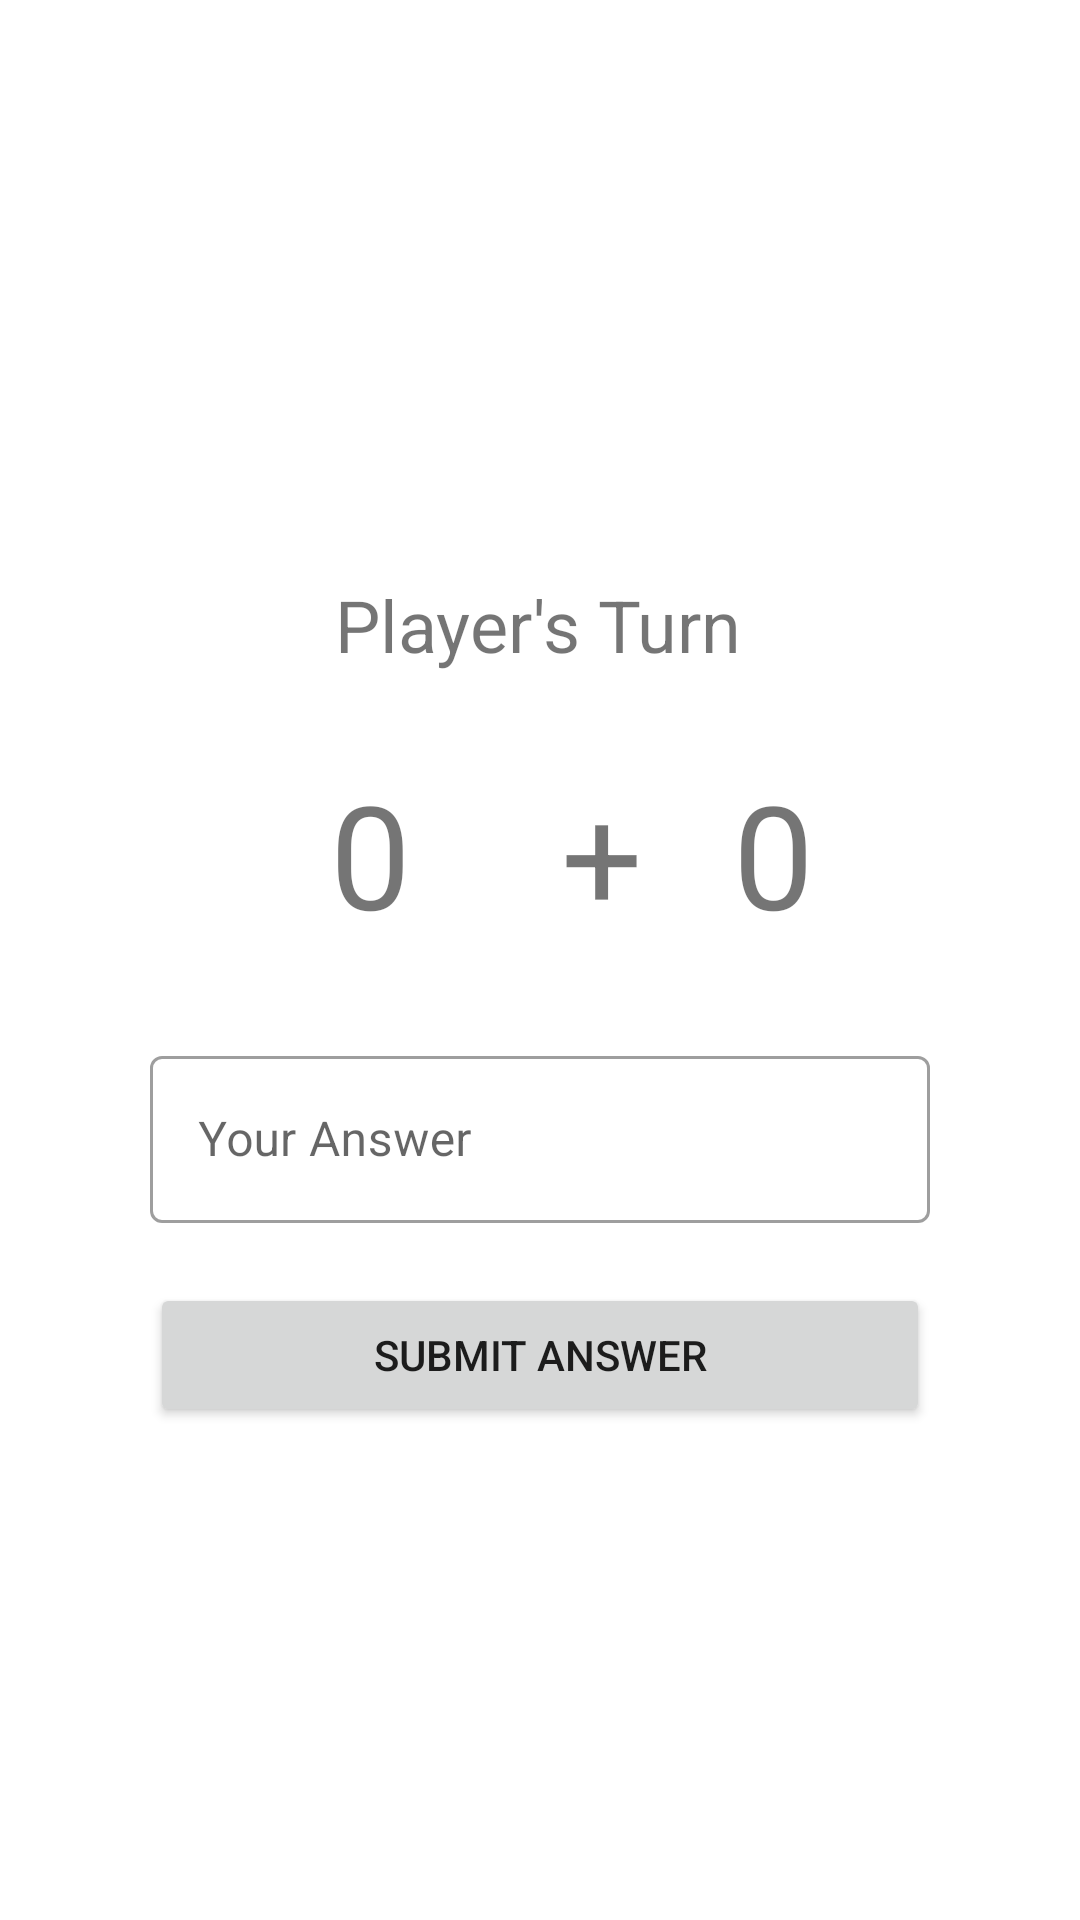

Write the Android layout XML for this screen, with the resource values it uses.
<!-- AndroidManifest.xml: application theme Theme.Adv160419077Week2 -->
<!-- res/layout/fragment_in_game.xml -->
<?xml version="1.0" encoding="utf-8"?>
<androidx.constraintlayout.widget.ConstraintLayout xmlns:android="http://schemas.android.com/apk/res/android"
    xmlns:app="http://schemas.android.com/apk/res-auto"
    xmlns:tools="http://schemas.android.com/tools"
    android:id="@+id/frameLayout3"
    android:layout_width="match_parent"
    android:layout_height="match_parent"
    tools:context=".InGameFragment" >

    <TextView
        android:id="@+id/textViewPlayer"
        android:layout_width="wrap_content"
        android:layout_height="0dp"
        android:layout_marginTop="192dp"
        android:text="Player's Turn"
        android:textSize="24sp"
        app:layout_constraintEnd_toEndOf="parent"
        app:layout_constraintHorizontal_bias="0.498"
        app:layout_constraintStart_toStartOf="parent"
        app:layout_constraintTop_toTopOf="parent" />

    <com.google.android.material.textfield.TextInputLayout
        android:id="@+id/inputAnswer"
        style="@style/Widget.MaterialComponents.TextInputLayout.OutlinedBox"
        android:layout_width="0dp"
        android:layout_height="wrap_content"
        android:layout_marginStart="50dp"
        android:layout_marginTop="30dp"
        android:layout_marginEnd="50dp"
        app:hintAnimationEnabled="true"
        app:hintEnabled="true"
        app:layout_constraintEnd_toEndOf="parent"
        app:layout_constraintHorizontal_bias="1.0"
        app:layout_constraintStart_toStartOf="parent"
        app:layout_constraintTop_toBottomOf="@+id/textNum2">

        <com.google.android.material.textfield.TextInputEditText
            android:id="@+id/editAnswer"
            android:layout_width="match_parent"
            android:layout_height="wrap_content"
            android:hint="Your Answer" />
    </com.google.android.material.textfield.TextInputLayout>

    <TextView
        android:id="@+id/textPlus"
        android:layout_width="wrap_content"
        android:layout_height="wrap_content"
        android:layout_marginStart="50dp"
        android:text="+"
        android:textSize="48sp"
        app:layout_constraintBottom_toBottomOf="@+id/textNum1"
        app:layout_constraintStart_toEndOf="@+id/textNum1" />

    <TextView
        android:id="@+id/textNum2"
        android:layout_width="wrap_content"
        android:layout_height="wrap_content"
        android:layout_marginStart="30dp"
        android:text="0"
        android:textSize="48sp"
        app:layout_constraintBottom_toBottomOf="@+id/textPlus"
        app:layout_constraintStart_toEndOf="@+id/textPlus" />

    <TextView
        android:id="@+id/textNum1"
        android:layout_width="wrap_content"
        android:layout_height="wrap_content"
        android:layout_marginStart="110dp"
        android:layout_marginTop="28dp"
        android:text="0"
        android:textSize="48sp"
        app:layout_constraintStart_toStartOf="parent"
        app:layout_constraintTop_toBottomOf="@+id/textViewPlayer" />

    <Button
        android:id="@+id/buttonSubmit"
        android:layout_width="0dp"
        android:layout_height="wrap_content"
        android:layout_marginTop="20dp"
        android:text="Submit Answer"
        app:layout_constraintEnd_toEndOf="@+id/inputAnswer"
        app:layout_constraintHorizontal_bias="0.0"
        app:layout_constraintStart_toStartOf="@+id/inputAnswer"
        app:layout_constraintTop_toBottomOf="@+id/inputAnswer" />

</androidx.constraintlayout.widget.ConstraintLayout>
<!-- resources referenced by this layout -->
<resources>
  <style name="Theme.Adv160419077Week2" parent="Theme.MaterialComponents.DayNight.DarkActionBar">
          
          <item name="colorPrimary">@color/purple_500</item>
          <item name="colorPrimaryVariant">@color/purple_700</item>
          <item name="colorOnPrimary">@color/white</item>
          
          <item name="colorSecondary">@color/teal_200</item>
          <item name="colorSecondaryVariant">@color/teal_700</item>
          <item name="colorOnSecondary">@color/black</item>
          
          <item name="android:statusBarColor" tools:targetApi="l">?attr/colorPrimaryVariant</item>
          
      </style>
  <!-- not gathered from this repository: default colours our renderer supplied (Android Studio template values) -->
  <color name="purple_500">#FF6200EE</color>
  <color name="purple_700">#FF3700B3</color>
  <color name="teal_200">#FF03DAC5</color>
  <color name="teal_700">#FF018786</color>
  <color name="black">#FF000000</color>
  <color name="white">#FFFFFFFF</color>
</resources>
